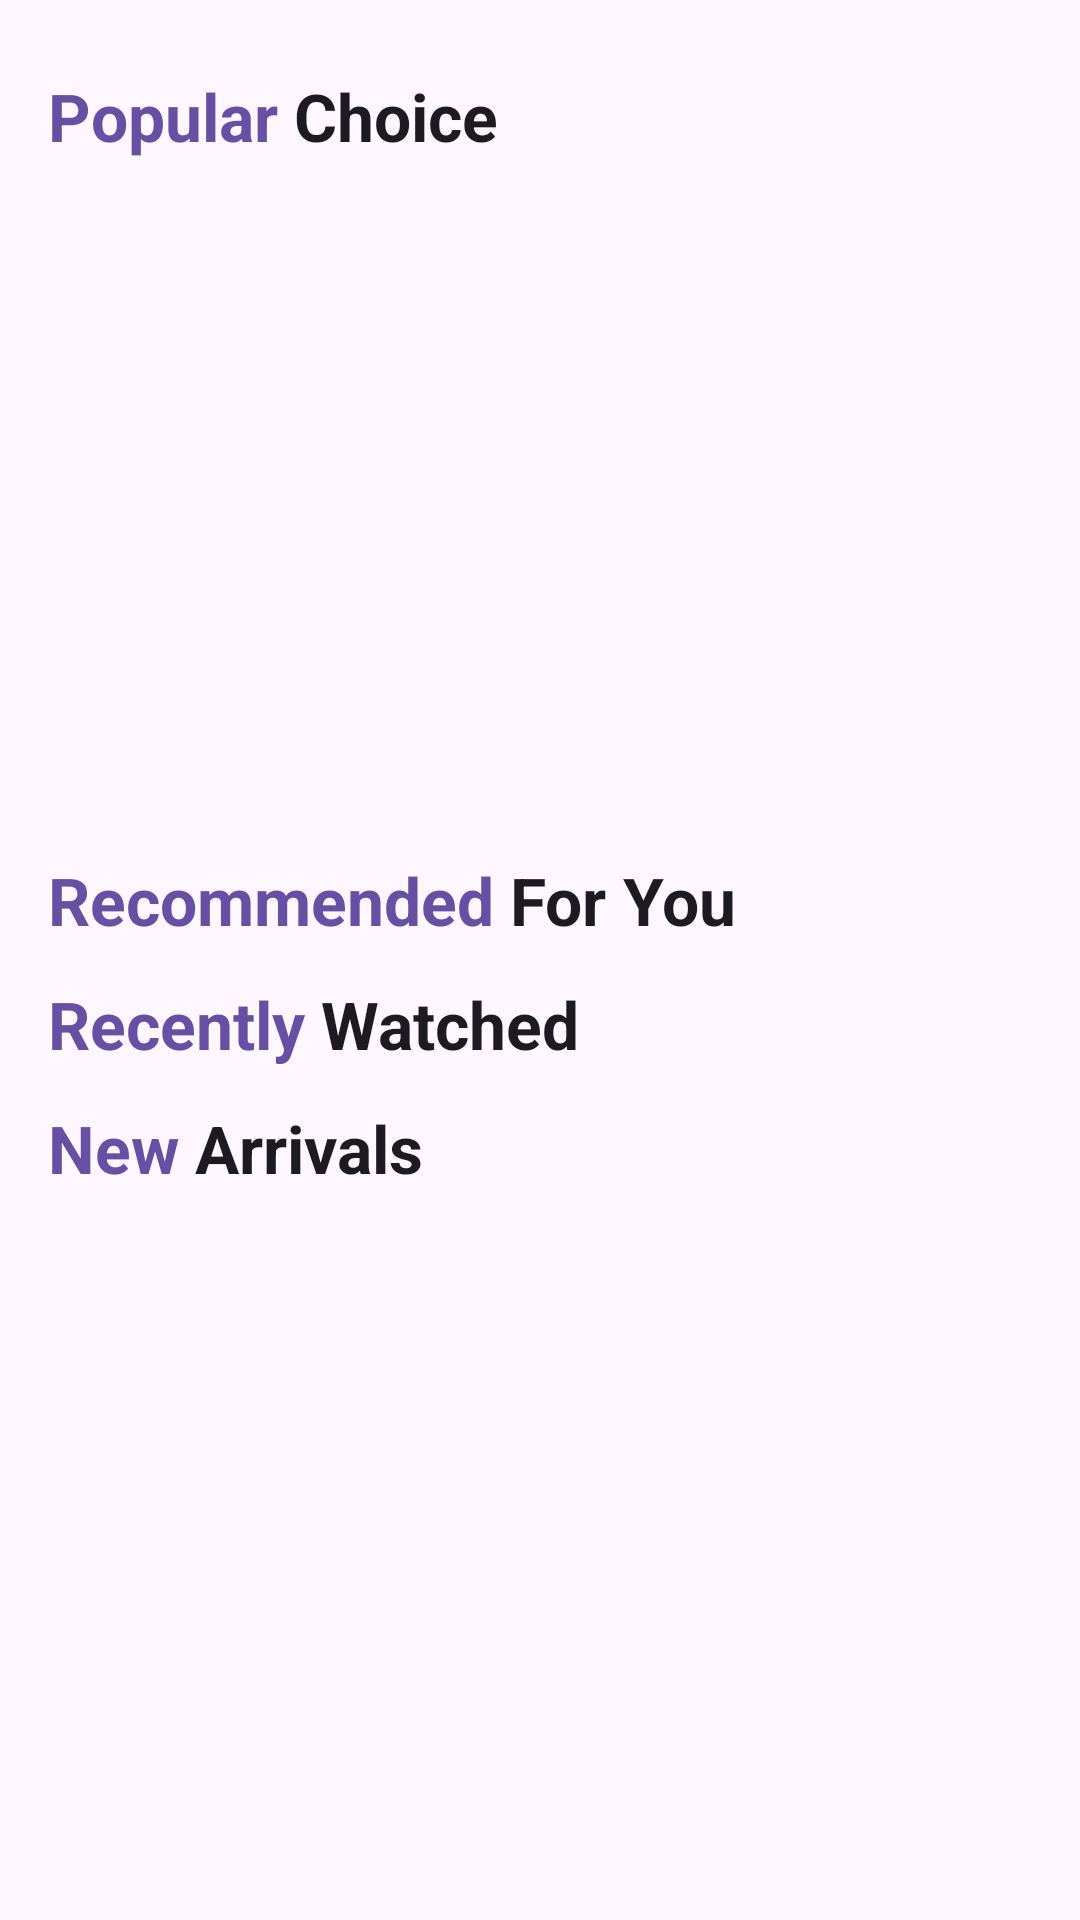

Layout XML and referenced resources for this Android screen:
<!-- AndroidManifest.xml: application theme Theme.MyApplication -->
<!-- res/layout/fragment_home.xml -->
<ScrollView
    xmlns:android="http://schemas.android.com/apk/res/android"
    xmlns:app="http://schemas.android.com/apk/res-auto"
    android:layout_width="match_parent"
    android:layout_height="match_parent"
    android:background="?attr/colorSurface">

    <LinearLayout
        android:layout_width="match_parent"
        android:layout_height="wrap_content"
        android:orientation="vertical"
        android:paddingTop="24dp">

        <androidx.recyclerview.widget.RecyclerView
            android:id="@+id/category_recycler_view"
            android:layout_width="match_parent"
            android:layout_height="wrap_content"
            android:orientation="horizontal"
            android:clipToPadding="false"
            android:paddingStart="16dp"
            android:paddingEnd="16dp" />

        <LinearLayout
            android:layout_width="match_parent"
            android:layout_height="wrap_content"
            android:layout_marginStart="16dp"
            android:layout_marginBottom="12dp">
            <TextView
                android:layout_width="wrap_content"
                android:layout_height="wrap_content"
                android:text="Popular"
                android:textColor="?attr/colorPrimary"
                android:textStyle="bold"
                android:textSize="22sp" />
            <TextView
                android:layout_width="wrap_content"
                android:layout_height="wrap_content"
                android:text=" Choice"
                android:textColor="?attr/colorOnSurface"
                android:textStyle="bold"
                android:textSize="22sp" />
        </LinearLayout>



        <androidx.viewpager2.widget.ViewPager2
            android:id="@+id/popularChoice"
            android:layout_width="match_parent"
            android:layout_height="220dp"
            android:clipChildren="false"
            android:clipToPadding="false" />

        <LinearLayout
            android:layout_width="match_parent"
            android:layout_marginStart="16dp"
            android:layout_marginBottom="12dp"
            android:layout_height="wrap_content">
            <TextView
                android:layout_width="wrap_content"
                android:layout_height="wrap_content"
                android:text="Recommended"
                android:textColor="?attr/colorPrimary"
                android:textStyle="bold"
                android:textSize="22sp" />
            <TextView
                android:layout_width="wrap_content"
                android:layout_height="wrap_content"
                android:text=" For"
                android:textColor="?attr/colorOnSurface"
                android:textStyle="bold"
                android:textSize="22sp" />
            <TextView
                android:layout_width="wrap_content"
                android:layout_height="wrap_content"
                android:text=" You"
                android:textColor="?attr/colorOnSurface"
                android:textStyle="bold"
                android:textSize="22sp" />
        </LinearLayout>
        <androidx.recyclerview.widget.RecyclerView xmlns:android="http://schemas.android.com/apk/res/android"
            android:id="@+id/recommendationCard"
            android:layout_width="match_parent"
            android:layout_height="wrap_content"
            android:orientation="horizontal"
            android:clipToPadding="false"
            android:paddingStart="8dp"
            android:paddingEnd="8dp" />




        <LinearLayout
            android:layout_width="match_parent"
            android:layout_height="wrap_content"
            android:layout_marginStart="16dp"
            android:layout_marginBottom="12dp">
            <TextView
                android:layout_width="wrap_content"
                android:layout_height="wrap_content"
                android:text="Recently "
                android:textColor="?attr/colorPrimary"
                android:textStyle="bold"
                android:textSize="22sp" />
            <TextView
                android:layout_width="wrap_content"
                android:layout_height="wrap_content"
                android:text="Watched"
                android:textColor="?attr/colorOnSurface"
                android:textStyle="bold"
                android:textSize="22sp" />

        </LinearLayout>
        <androidx.recyclerview.widget.RecyclerView xmlns:android="http://schemas.android.com/apk/res/android"
            android:id="@+id/recentlyWatchedCard"
            android:layout_width="match_parent"
            android:layout_height="wrap_content"
            android:orientation="horizontal"
            android:clipToPadding="false"
            android:paddingStart="8dp"
            android:paddingEnd="8dp" />

        <LinearLayout
            android:layout_width="match_parent"
            android:layout_height="wrap_content"
            android:layout_marginStart="16dp"
            android:layout_marginBottom="12dp">
            <TextView
                android:layout_width="wrap_content"
                android:layout_height="wrap_content"
                android:text="New "
                android:textColor="?attr/colorPrimary"
                android:textStyle="bold"
                android:textSize="22sp" />
            <TextView
                android:layout_width="wrap_content"
                android:layout_height="wrap_content"
                android:text="Arrivals"
                android:textColor="?attr/colorOnSurface"
                android:textStyle="bold"
                android:textSize="22sp" />

        </LinearLayout>
        <androidx.recyclerview.widget.RecyclerView xmlns:android="http://schemas.android.com/apk/res/android"
            android:id="@+id/newArrivalsCard"
            android:layout_width="match_parent"
            android:layout_height="wrap_content"
            android:orientation="horizontal"
            android:clipToPadding="false"
            android:paddingStart="8dp"
            android:paddingEnd="8dp" />

    </LinearLayout>
</ScrollView>
<!-- resources referenced by this layout -->
<resources>
  <style name="Theme.MyApplication" parent="Base.Theme.MyApplication" />
  <style name="Base.Theme.MyApplication" parent="Theme.Material3.DayNight.NoActionBar">
          
          <item name="scrimBackground">#80000000</item>
      </style>
</resources>
